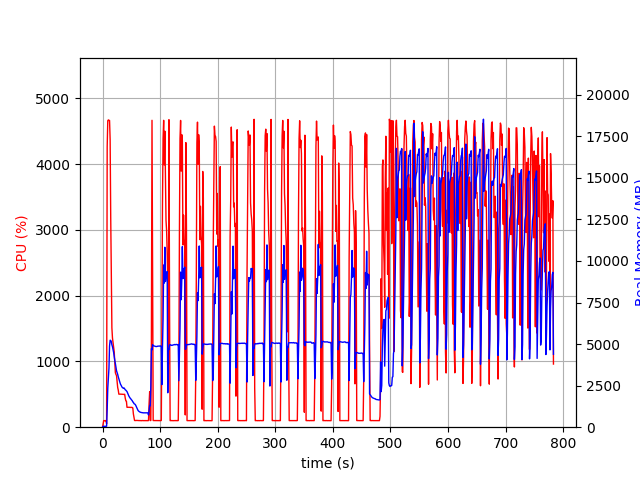

Data behind this chart, as committed beside it:
elapsed_time, nproc, cpu, mem_real, mem_virtual
6.270408630371094e-05, 1, 0.0, 6.973, 3186
1.006, 1, 47.7, 51.45, 648.5
2.014, 1, 100.3, 51.45, 648.5
3.022, 1, 99.2, 51.45, 648.5
4.029, 1, 100.2, 51.45, 648.5
5.036, 1, 99.3, 51.45, 648.5
6.043, 1, 100.3, 51.45, 648.5
7.05, 2, 51.7, 60.88, 183.9
8.058, 1, 4264, 1074, 5061
9.081, 1, 4660, 2346, 6410
10.11, 1, 4674, 2934, 6931
11.14, 1, 4663, 3547, 7643
12.16, 1, 4665, 4881, 9033
13.19, 1, 4373, 5233, 9647
14.2, 1, 3196, 5218, 9675
15.21, 1, 2265, 5150, 9835
16.22, 1, 1511, 4960, 9871
17.23, 1, 1358, 4842, 9871
18.24, 1, 1282, 4679, 9995
19.25, 1, 1199, 4496, 10027
20.26, 1, 1146, 4243, 10027
21.27, 1, 993.8, 4010, 10027
22.28, 1, 828.2, 3832, 10027
23.28, 1, 801.7, 3612, 10027
24.29, 1, 784.8, 3392, 10027
25.3, 1, 691.5, 3283, 10027
26.31, 1, 603.3, 3178, 10107
27.31, 1, 563.6, 3028, 10107
28.33, 1, 502.5, 2907, 10107
29.34, 1, 503.0, 2778, 10107
30.34, 1, 502.1, 2674, 10107
31.36, 1, 502.7, 2571, 10107
32.37, 1, 501.9, 2517, 10107
33.37, 1, 500.4, 2439, 10107
34.39, 1, 500.8, 2389, 10107
35.39, 1, 501.1, 2361, 10107
36.41, 1, 499.9, 2336, 10107
37.42, 1, 498.8, 2360, 10107
38.43, 1, 500.9, 2304, 10107
39.44, 1, 441.7, 2253, 10107
40.45, 1, 401.9, 2226, 10107
41.46, 1, 395.9, 2188, 10107
42.47, 1, 302.7, 2144, 10107
43.48, 1, 303.2, 2067, 10107
44.49, 1, 303.3, 1978, 10107
45.5, 1, 303.1, 1890, 10107
46.51, 1, 302.9, 1827, 10107
47.51, 1, 301.3, 1768, 10107
48.52, 1, 301.1, 1728, 10107
49.53, 1, 300.1, 1677, 10107
50.54, 1, 302.0, 1636, 10107
51.55, 1, 300.1, 1597, 10107
52.56, 1, 293.3, 1517, 10107
53.57, 1, 201.0, 1500, 10107
54.58, 1, 148.6, 1418, 10107
55.59, 1, 102.1, 1397, 10107
56.6, 1, 101.1, 1374, 10107
57.61, 1, 102.0, 1317, 10107
58.62, 1, 102.0, 1236, 10107
59.63, 1, 103.1, 1144, 10107
... 714 more rows
